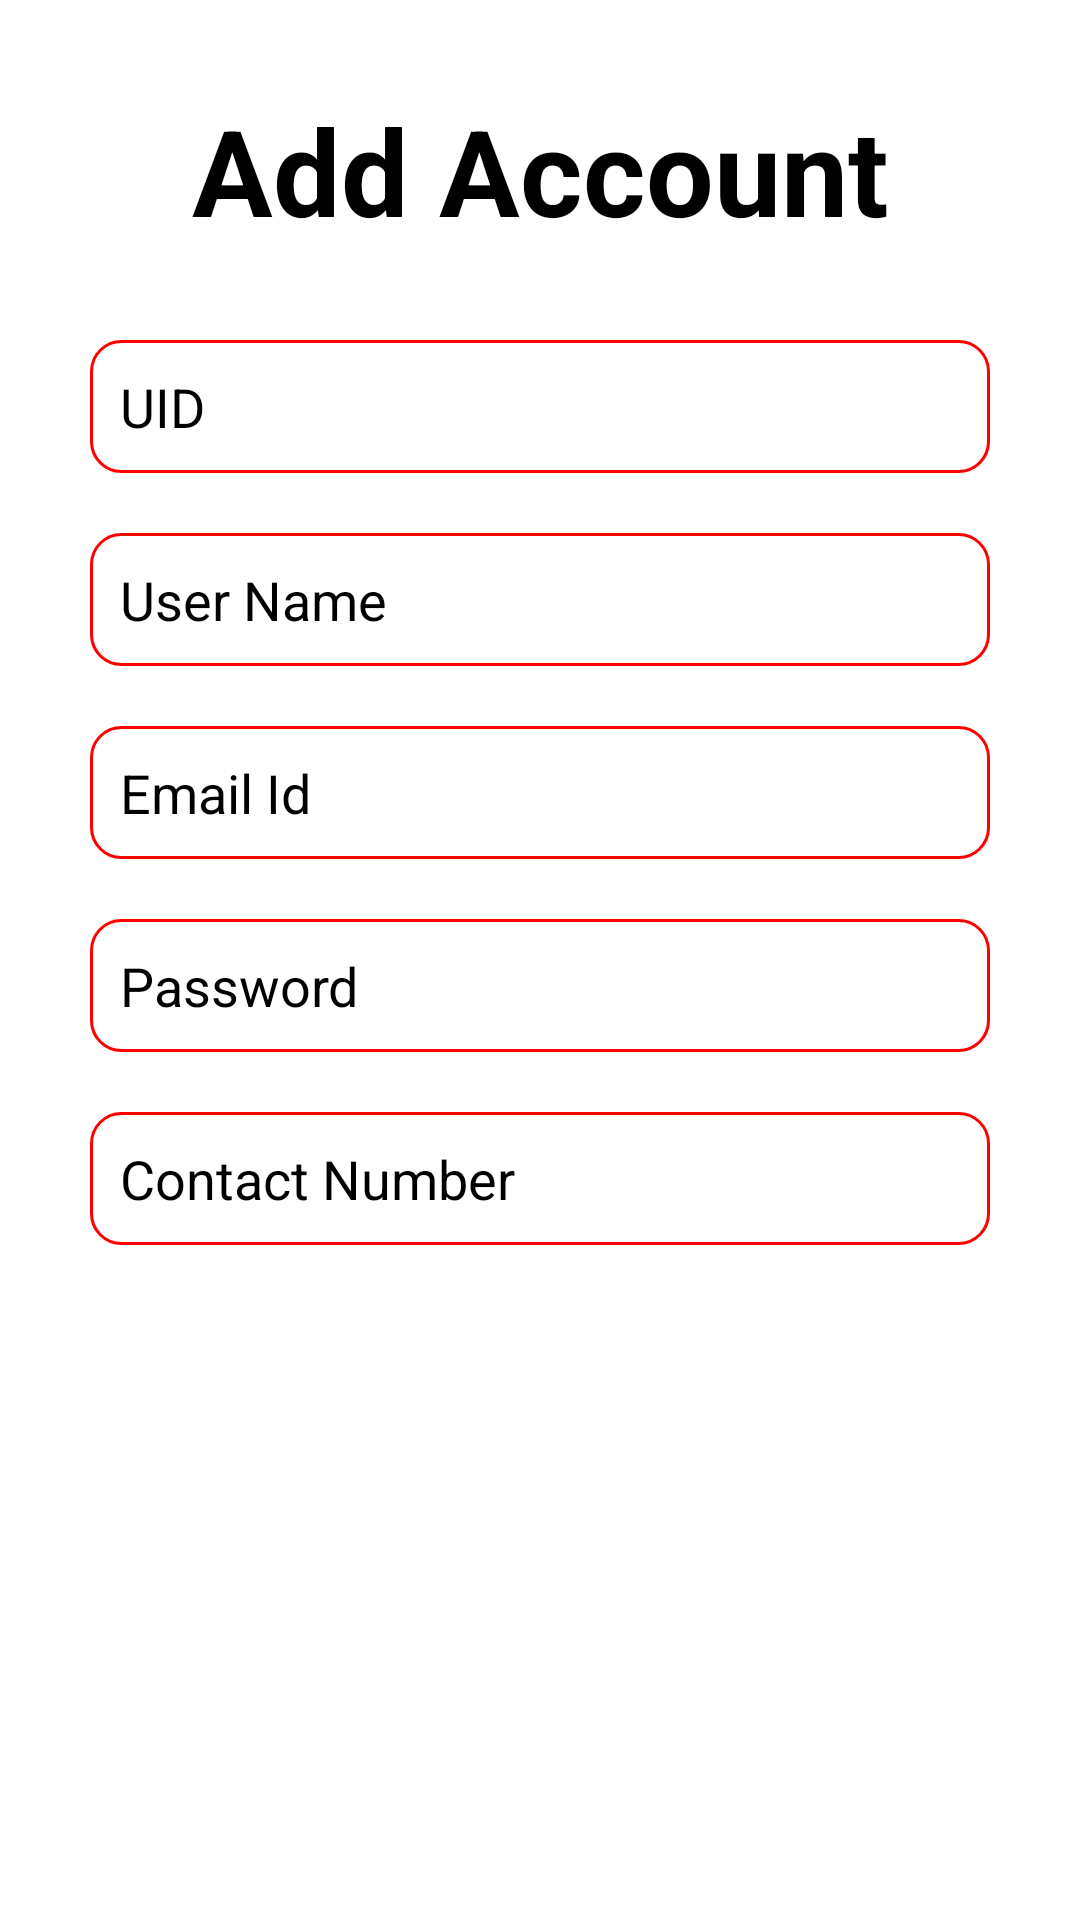

The Android layout XML behind this screen, and the referenced resources:
<!-- AndroidManifest.xml: application theme Theme.Canteen_Management -->
<!-- res/layout/activity_registration.xml -->
<?xml version="1.0" encoding="utf-8"?>
<androidx.constraintlayout.widget.ConstraintLayout xmlns:android="http://schemas.android.com/apk/res/android"
    xmlns:app="http://schemas.android.com/apk/res-auto"
    xmlns:tools="http://schemas.android.com/tools"
    android:layout_width="match_parent"
    android:layout_height="match_parent"
    tools:context=".RegistrationActivity"
    android:background="@color/white">

    <TextView
        android:id="@+id/register"
        android:layout_width="wrap_content"
        android:layout_height="wrap_content"
        app:layout_constraintLeft_toLeftOf="parent"
        app:layout_constraintLeft_toRightOf="parent"
        android:layout_marginTop="20dp"
        android:padding="10dp"
        android:text="Add Account"
        android:textSize="40sp"
        android:textStyle="bold"
        android:textColor="@color/black"
        app:layout_constraintRight_toRightOf="parent"
        app:layout_constraintTop_toTopOf="parent" />
    <EditText
        android:id="@+id/uID"
        android:layout_width="match_parent"
        android:layout_height="wrap_content"
        app:layout_constraintLeft_toLeftOf="parent"
        android:textColor="@color/black"
        android:hint="UID"
        android:textColorHint="@color/black"
        android:inputType="text"
        android:padding="10dp"
        android:layout_marginLeft="30dp"
        android:layout_marginRight="30dp"
        android:background="@drawable/custom_button"
        app:layout_constraintTop_toBottomOf="@id/register"
        android:layout_marginTop="20dp"/>
    <EditText
        android:id="@+id/userName"
        android:layout_width="match_parent"
        android:layout_height="wrap_content"
        app:layout_constraintLeft_toLeftOf="parent"
        android:textColor="@color/black"
        android:hint="User Name"
        android:textColorHint="@color/black"
        android:inputType="text"
        android:padding="10dp"
        android:layout_marginLeft="30dp"
        android:layout_marginRight="30dp"
        android:background="@drawable/custom_button"
        app:layout_constraintTop_toBottomOf="@id/uID"
        android:layout_marginTop="20dp"/>
    <EditText
        android:id="@+id/uemail"
        android:layout_width="match_parent"
        android:layout_height="wrap_content"
        app:layout_constraintLeft_toLeftOf="parent"
        android:textColor="@color/black"
        android:hint="Email Id"
        android:textColorHint="@color/black"
        android:inputType="text"
        android:padding="10dp"
        android:layout_marginLeft="30dp"
        android:layout_marginRight="30dp"
        android:background="@drawable/custom_button"
        app:layout_constraintTop_toBottomOf="@id/userName"
        android:layout_marginTop="20dp"/>
    <EditText
        android:id="@+id/upassword"
        android:layout_width="match_parent"
        android:layout_height="wrap_content"
        app:layout_constraintLeft_toLeftOf="parent"
        android:textColor="@color/black"
        android:hint="Password"
        android:textColorHint="@color/black"
        android:inputType="text"
        android:padding="10dp"
        android:layout_marginLeft="30dp"
        android:layout_marginRight="30dp"
        android:background="@drawable/custom_button"
        app:layout_constraintTop_toBottomOf="@id/uemail"
        android:layout_marginTop="20dp"/>
    <EditText
        android:id="@+id/ucontact"
        android:layout_width="match_parent"
        android:layout_height="wrap_content"
        app:layout_constraintLeft_toLeftOf="parent"
        android:textColor="@color/black"
        android:hint="Contact Number"
        android:textColorHint="@color/black"
        android:inputType="text"
        android:padding="10dp"
        android:layout_marginLeft="30dp"
        android:layout_marginRight="30dp"
        android:background="@drawable/custom_button"
        app:layout_constraintTop_toBottomOf="@id/upassword"
        android:layout_marginTop="20dp"/>
</androidx.constraintlayout.widget.ConstraintLayout>
<!-- resources referenced by this layout -->
<resources>
  <!-- drawable custom_button (drawable) -->
  <?xml version="1.0" encoding="utf-8"?>
  <shape xmlns:android="http://schemas.android.com/apk/res/android" android:shape="rectangle">
      <stroke android:color="#FF0000" android:width="1dp"/>
      <corners android:radius="10dp"/>
  
  </shape>
  <style name="Theme.Canteen_Management" parent="Base.Theme.Canteen_Management" />
  <style name="Base.Theme.Canteen_Management" parent="Theme.Material3.DayNight.NoActionBar">
          
          
      </style>
  <!-- not gathered from this repository: default colours our renderer supplied (Android Studio template values) -->
  <color name="black">#FF000000</color>
  <color name="white">#FFFFFFFF</color>
</resources>
